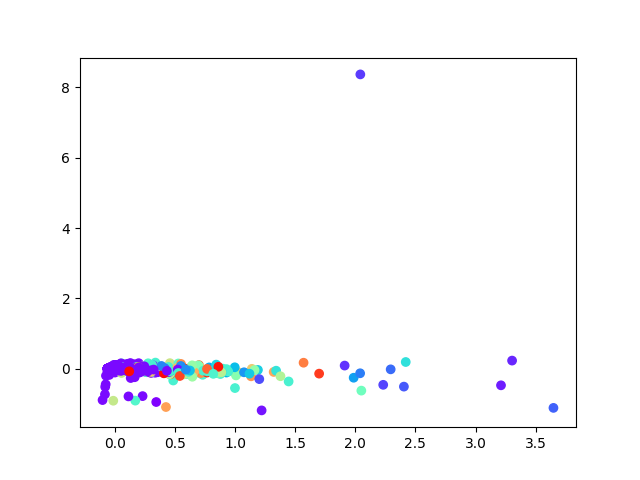

Data behind this chart, as committed beside it:
, 0, 1
0, -0.009162, 0.008929
1, -0.01454, 0.007986
2, 0.02832, -0.01338
3, -0.01263, -0.01136
4, 0.01131, 0.005457
5, -0.005945, -0.02379
6, 0.05859, 0.03373
7, -0.04642, 7.770009506064037e-05
8, 0.008897, -0.0189
9, 0.01733, -0.007159
10, 0.04627, -0.02079
11, 0.08869, -0.01524
12, 0.5323, 0.03792
13, -0.05463, 0.004177
14, -0.03678, -0.001162
15, -0.05386, 0.004758
16, -0.05562, 0.004001
17, -0.0569, 0.00483
18, -0.0569, 0.00483
19, -0.0569, 0.00483
20, -0.0569, 0.00483
21, -0.0569, 0.00483
22, -0.0569, 0.00483
23, -0.0569, 0.00483
24, -0.0569, 0.00483
25, 0.01296, -0.01037
26, -0.01869, -0.0007045
27, 0.0383, -0.01752
28, 0.04156, -0.007974
29, -0.03494, 0.002699
30, -0.009569, 0.02242
31, -0.02941, -0.003192
32, -0.07449, -0.4402
33, 0.2079, -0.03655
34, 0.06678, -0.04337
35, -0.001672, -0.0009985
36, -0.0569, 0.00483
37, -0.0569, 0.00483
38, -0.05682, 0.004828
39, -0.05687, 0.004841
40, -0.0569, 0.00483
41, -0.0569, 0.00483
42, -0.0569, 0.00483
43, -0.05602, 0.004588
44, -0.0569, 0.00483
45, -0.0569, 0.00483
46, -0.0569, 0.00483
47, -0.0569, 0.00483
48, -0.0569, 0.00483
49, -0.0569, 0.00483
50, -0.05594, 0.004611
51, -0.05312, 0.00457
52, -0.05623, 0.004593
53, -0.05685, 0.004815
54, -0.04307, 0.008992
55, -0.0569, 0.00483
56, -0.0569, 0.00483
57, -0.05051, 0.001867
58, -0.05404, 0.004466
59, -0.0569, 0.00483
... 3,705 more rows
